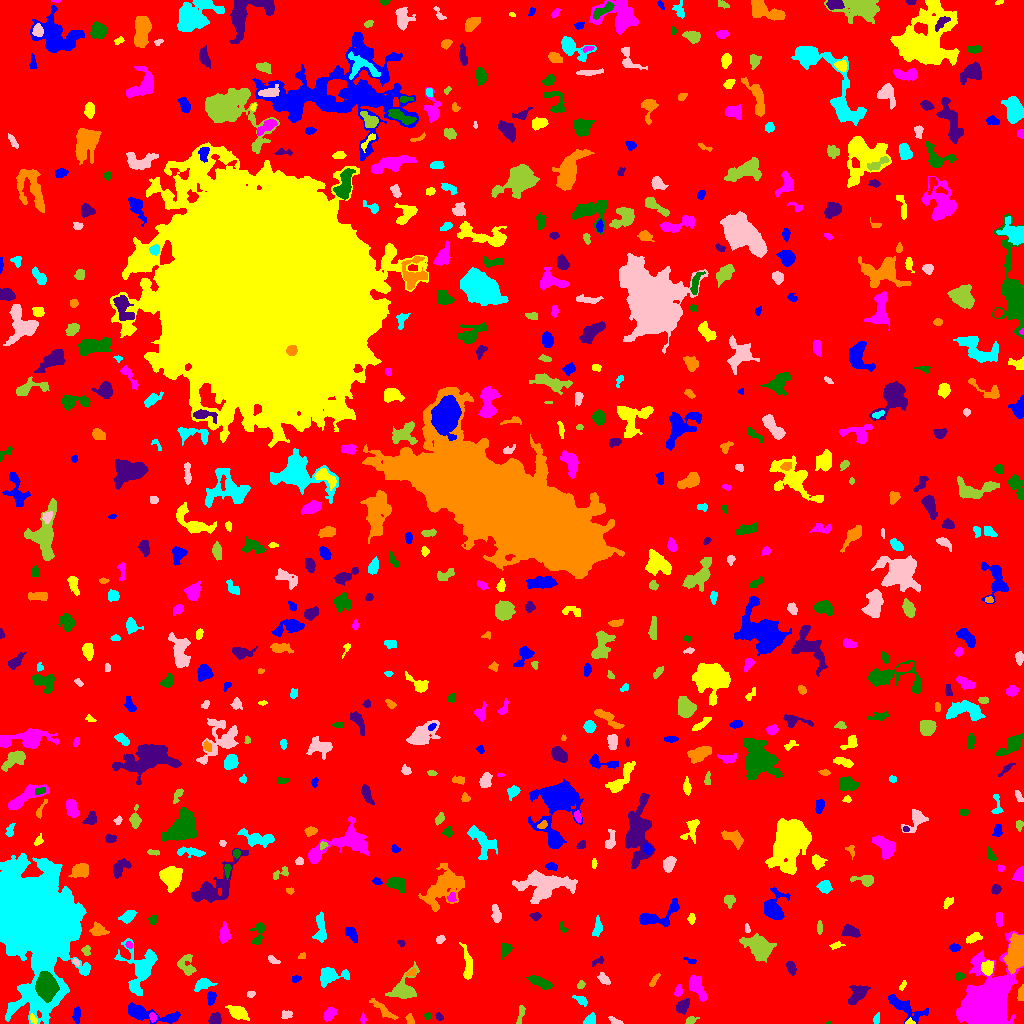

The file beside this chart, header and first rows:
ID, X, Y, A, B, theta, total_flux, mu_max, mu_median, mu_mean, R_fwhm, R_e, R10, R90, x_start, x_end, y_start, y_end, area, greylevel
0, 519.7, 517.8, 297.3, 292.9, 1.511, 1654669, 13.0, 2.0, 2.036, 49.99, 236.4, 90.52, 382.6, 0, 1023, 0, 1023, 812890, 2.036
1, 76.51, 8.627, 3.881, 1.799, 1.524, 424.0, 7.0, 4.0, 3.719, 4.549, 3.432, 1.382, 5.171, 72, 80, 0, 17, 114, 7.719
2, 909.7, 1.602, 2.092, 1.522, 0.02099, 103.0, 5.0, 2.0, 2.289, 2.326, 1.954, 0.7979, 3.241, 905, 915, 0, 6, 45, 9.289
3, 152.6, 6.177, 2.179, 1.446, -1.419, 232.0, 9.0, 3.0, 3.625, 2.646, 2.257, 0.7979, 3.613, 149, 156, 1, 11, 64, 12.62
4, 828.4, 0.5882, 1.139, 0.6844, 0.1053, 17.0, 2.0, 1.0, 1.214, 1.871, 1.128, 0.0, 1.693, 826, 830, 0, 2, 14, 8.214
5, 438.7, 6.891, 1.895, 1.556, -1.035, 138.0, 6.0, 2.0, 2.464, 2.821, 2.034, 0.7979, 3.385, 435, 443, 3, 11, 56, 7.464
6, 410.1, 3.676, 2.521, 1.646, -1.14, 216.0, 7.0, 3.0, 2.88, 3.038, 2.523, 0.9772, 3.909, 405, 414, 0, 10, 75, 7.88
7, 590.5, 3.639, 2.959, 2.209, 0.8291, 454.0, 9.0, 4.0, 4.09, 3.827, 3.09, 1.262, 4.787, 583, 595, 0, 11, 111, 9.09
8, 615.2, 2.115, 3.738, 1.478, -0.4221, 96.0, 3.0, 1.0, 1.28, 2.764, 2.585, 0.9772, 4.26, 608, 623, 0, 7, 75, 6.28
9, 690.6, 2.781, 2.495, 1.655, 0.5571, 201.0, 6.0, 2.0, 2.61, 3.385, 2.459, 0.9772, 3.868, 685, 699, 0, 7, 77, 9.61
10, 494.8, 4.904, 7.062, 2.766, 0.1892, 570.0, 8.0, 2.0, 2.676, 4.687, 3.868, 1.493, 6.358, 474, 503, 0, 12, 213, 7.676
11, 903.5, 16.75, 11.14, 3.49, -0.5067, 1014, 8.0, 2.0, 2.491, 5.352, 5.47, 2.034, 9.441, 888, 928, 0, 29, 407, 7.491
12, 32.8, 4.638, 2.254, 1.243, -0.8735, 69.0, 3.0, 1.0, 1.15, 2.646, 2.034, 0.7979, 3.192, 30, 37, 0, 10, 60, 10.15
13, 362.9, 4.325, 2.108, 1.363, 1.56, 80.0, 4.0, 1.0, 1.538, 2.706, 1.871, 0.5642, 3.192, 360, 366, 0, 12, 52, 7.538
14, 427.5, 7.357, 1.792, 1.695, 1.237, 112.0, 4.0, 2.0, 2.286, 3.29, 2.185, 0.7979, 3.338, 424, 431, 4, 11, 49, 7.286
15, 215, 4.225, 2.96, 2.578, 0.3378, 414.0, 7.0, 3.0, 3.16, 4.26, 3.478, 1.382, 5.441, 208, 221, 0, 11, 131, 8.16
16, 383.5, 13.35, 7.942, 1.846, -0.67, 304.0, 5.0, 1.0, 1.535, 3.478, 4.107, 1.493, 6.77, 369, 398, 4, 25, 198, 6.535
17, 876.4, 3.846, 2.309, 1.535, 1.376, 143.0, 5.0, 2.0, 2.2, 2.985, 2.326, 0.7979, 3.742, 873, 879, 0, 11, 65, 7.2
18, 286.8, 9.114, 2.622, 1.911, 0.03568, 184.0, 5.0, 2.0, 2.19, 3.192, 2.821, 1.128, 4.406, 281, 292, 5, 13, 84, 7.19
19, 520.7, 9.506, 5.351, 1.339, 1.339, 174.0, 4.0, 1.0, 1.689, 3.989, 2.821, 1.128, 4.652, 516, 525, 0, 18, 103, 6.689
20, 553.1, 12.99, 2.536, 1.642, -0.433, 85.0, 3.0, 1.0, 1.545, 2.932, 2.394, 0.7979, 3.7, 547, 557, 8, 15, 55, 6.545
21, 148.7, 9.275, 16.23, 3.29, -0.172, 1550, 8.0, 3.0, 3.229, 7.797, 6.507, 2.523, 10.45, 128, 180, 0, 21, 480, 8.229
22, 238.2, 10.46, 5.27, 2.717, -0.4666, 1051, 9.0, 4.0, 4.453, 5.944, 4.787, 1.954, 7.464, 225, 249, 3, 18, 236, 8.453
23, 329.1, 9.179, 3.205, 2.179, 0.8629, 468.0, 10.0, 3.0, 3.319, 3.742, 3.338, 1.262, 5.382, 323, 336, 2, 16, 141, 8.319
24, 46.25, 37.78, 5.951, 4.517, -1.472, 7154, 33.0, 12.0, 13.47, 7.548, 6.628, 2.646, 10.65, 35, 59, 21, 52, 531, 29.47
25, 682.7, 17.49, 3.56, 2.374, 0.8061, 531.0, 7.0, 3.0, 3.278, 4.652, 3.656, 1.493, 5.809, 676, 689, 9, 25, 162, 9.278
26, 1021, 29.78, 3.7, 1.485, 1.483, 193.0, 6.0, 2.0, 2.144, 3.338, 2.877, 0.9772, 4.37, 1017, 1023, 23, 39, 90, 7.144
27, 581.3, 23.03, 3.392, 1.897, -0.6174, 152.0, 4.0, 1.0, 1.476, 3.742, 2.985, 1.128, 4.82, 572, 587, 17, 28, 103, 6.476
28, 250.9, 29.7, 2.015, 1.458, 0.06745, 79.0, 3.0, 2.0, 1.491, 2.932, 2.185, 0.7979, 3.385, 247, 255, 26, 32, 53, 6.491
29, 403.4, 33.71, 7.761, 5.168, 0.7977, 2038, 14.0, 4.0, 4.773, 5.89, 5.781, 2.185, 9.853, 385, 419, 25, 62, 427, 8.773
30, 610.7, 23.88, 3.182, 1.613, 0.06433, 155.0, 4.0, 2.0, 1.914, 3.785, 2.764, 0.9772, 4.406, 605, 621, 21, 28, 81, 6.914
31, 211.2, 25.76, 3.278, 2.055, 1.486, 481.0, 8.0, 5.0, 4.413, 4.886, 3.385, 1.382, 4.983, 207, 216, 18, 32, 109, 8.413
32, 902.5, 37.75, 2.739, 1.274, 1.028, 119.0, 4.0, 2.0, 2.245, 3.568, 2.326, 0.7979, 3.568, 899, 906, 33, 43, 53, 7.245
33, 678.1, 31.85, 2.401, 1.777, 1.21, 265.0, 8.0, 3.0, 3.232, 3.385, 2.585, 0.9772, 4.068, 674, 682, 27, 39, 82, 8.232
34, 540, 41.26, 6.463, 2.184, -0.4244, 762.0, 6.0, 4.0, 3.544, 7.069, 4.918, 2.034, 7.225, 526, 552, 34, 48, 215, 7.544
35, 857.4, 29.41, 5.678, 3.211, 0.9185, 796.0, 7.0, 3.0, 2.926, 5.809, 5.015, 2.034, 7.715, 848, 870, 19, 38, 272, 7.926
36, 654.2, 43.19, 4.389, 1.346, 0.9805, 128.0, 4.0, 1.0, 1.58, 3.568, 2.932, 0.9772, 4.583, 649, 660, 37, 50, 81, 6.58
37, 203.4, 39.3, 4.149, 2.39, 0.268, 534.0, 8.0, 3.0, 3.017, 4.514, 3.7, 1.493, 5.997, 194, 217, 32, 45, 177, 8.017
38, 603.7, 44.79, 3.295, 2.068, -0.7652, 211.0, 4.0, 2.0, 1.918, 4.652, 3.141, 1.262, 5.015, 597, 610, 39, 51, 110, 6.918
39, 581, 38.6, 1.794, 1.688, 1.057, 99.0, 5.0, 1.0, 1.678, 2.111, 2.034, 0.7979, 3.523, 577, 585, 35, 43, 59, 6.678
40, 926.1, 35.99, 5.603, 3.809, -0.3783, 1085, 6.0, 3.0, 3.039, 8.387, 5.836, 2.394, 8.903, 916, 939, 28, 46, 357, 8.039
41, 296, 44.77, 2.269, 1.705, 0.1654, 159.0, 5.0, 3.0, 2.607, 3.141, 2.523, 0.9772, 3.827, 292, 301, 41, 48, 61, 7.607
42, 467.8, 57.77, 8.371, 2.148, -1.471, 479.0, 5.0, 2.0, 1.971, 5.14, 4.583, 1.784, 7.334, 459, 472, 44, 81, 243, 6.971
43, 696.3, 37.23, 6.866, 3.059, -1.044, 1412, 13.0, 4.0, 4.869, 4.787, 5.232, 1.954, 8.387, 689, 707, 22, 48, 290, 10.87
44, 958.8, 47.15, 1.973, 1.822, -0.1281, 162.0, 7.0, 2.0, 2.382, 2.257, 2.257, 0.7979, 3.827, 955, 964, 43, 51, 68, 8.382
45, 790.7, 56.31, 3.647, 2.011, -1.154, 299.0, 6.0, 2.0, 2.578, 3.989, 3.338, 1.262, 5.293, 786, 796, 48, 62, 116, 8.578
46, 411.7, 50.75, 3.081, 1.574, 0.5306, 116.0, 3.0, 2.0, 1.902, 3.827, 2.706, 0.9772, 3.909, 405, 416, 48, 55, 61, 8.902
47, 331.4, 47.93, 8.755, 4.166, 0.09676, 629.0, 4.0, 2.0, 1.883, 8.156, 5.944, 2.459, 9.202, 320, 349, 36, 56, 334, 6.883
48, 75.61, 61.61, 2.132, 1.354, -0.6026, 99.0, 4.0, 2.0, 2.25, 3.141, 2.111, 0.7979, 3.241, 72, 79, 57, 65, 44, 8.25
49, 186, 57.98, 5.654, 4.021, -1.237, 688.0, 6.0, 3.0, 2.966, 6.676, 4.918, 1.954, 7.548, 177, 196, 48, 69, 232, 6.966
50, 734.5, 15.19, 12.94, 10.47, 0.3263, 43250, 89.0, 5.0, 15.07, 9.918, 10.78, 4.029, 20.95, 688, 799, 0, 63, 2870, 19.07
51, 690.4, 62.6, 3.452, 1.257, -0.3104, 144.0, 4.0, 3.0, 2.571, 3.742, 2.394, 0.9772, 3.656, 683, 696, 60, 66, 56, 6.571
52, 987.5, 55.89, 3.354, 2.593, 1.353, 733.0, 11.0, 4.0, 4.553, 4.442, 3.742, 1.493, 5.944, 981, 993, 48, 63, 161, 11.55
53, 985, 20.04, 11.7, 8.857, 1.084, 49205, 102.0, 8.0, 19.1, 9.934, 10.67, 4.029, 19.7, 956, 1023, 0, 92, 2576, 23.1
54, 505.3, 74.36, 3.434, 2.438, 1.127, 308.0, 5.0, 2.0, 2.299, 4.478, 3.478, 1.382, 5.382, 501, 512, 64, 81, 134, 7.299
55, 597.4, 61.93, 3.927, 1.405, 0.491, 129.0, 4.0, 2.0, 1.792, 3.478, 2.585, 0.9772, 4.222, 592, 603, 57, 67, 72, 6.792
56, 302, 66.95, 1.661, 1.123, 0.4682, 88.0, 6.0, 2.0, 1.956, 2.034, 1.596, 0.5642, 2.764, 298, 305, 65, 71, 45, 7.956
57, 140.1, 55.33, 12.35, 8.582, 1.529, 3679, 11.0, 4.0, 4.645, 8.215, 8.813, 3.241, 14.17, 114, 157, 28, 85, 792, 7.645
58, 273.3, 63.19, 2.97, 1.42, -0.4992, 108.0, 5.0, 1.0, 1.421, 2.034, 2.326, 0.7979, 3.785, 268, 280, 60, 68, 76, 7.421
59, 86.4, 72.92, 2.612, 1.892, -1.47, 134.0, 5.0, 2.0, 1.718, 2.326, 2.646, 0.9772, 4.222, 81, 90, 68, 78, 78, 6.718
... 636 more rows
